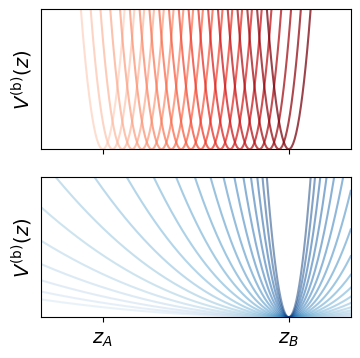

Generate this figure with matplotlib:
""" Generate representative bias evolution plots 

[redacted]
    
"""
import matplotlib.pyplot as plt
import matplotlib.cm as cm
import numpy as np

def v(z,k,zstar):
    return 0.5*k*(z-zstar)**2

fig,ax=plt.subplots(2,1,figsize=(4,4),sharex=True)

D=np.linspace(0,1,200)

nk=20
#k0,k1=4,4000
k=4*np.logspace(0,3,nk,base=10)
za,zb=0.2,0.8
nz=20
ax[0].set_xticks([zb,za])
ax[1].set_xticks([zb,za])
ax[1].set_xticklabels([r'$z_B$',r'$z_A$'],fontsize=14)
z=np.linspace(za,zb,nz)

for i in [0,1]:
    ax[i].set_ylim((0,10))
    ax[i].set_xlim((0,1))
    ax[i].tick_params(
        axis='y',          # changes apply to the x-axis
        which='both',      # both major and minor ticks are affected
        left=False,      # ticks along the bottom edge are off
        right=False,         # ticks along the top edge are off
        labelleft=False) # labels along the bottom edge are off
#ax.set_xlabel(r'$z$')
    ax[i].set_ylabel(r'$V^{\rm (b)}(z)$',fontsize=14)

ff=0.2
cmap=cm.get_cmap('Reds')
for i in range(nz):
    ax[0].plot(D,v(D,k[-1],z[i]),color=cmap((i+ff*nz)/((1+ff)*nz)),alpha=0.75)

cmap=cm.get_cmap('Blues')
for i in range(nk):
    ax[1].plot(D,v(D,k[i],z[-1]),color=cmap((i+ff*nk)/((1+ff)*nk)),alpha=0.5)

plt.savefig('BiasEvolutions.png',bbox_inches='tight')
